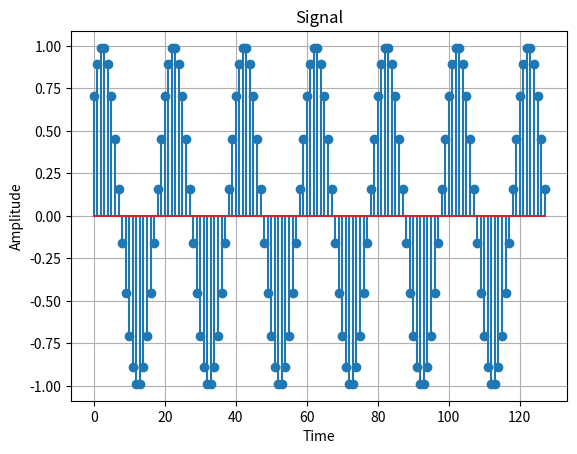
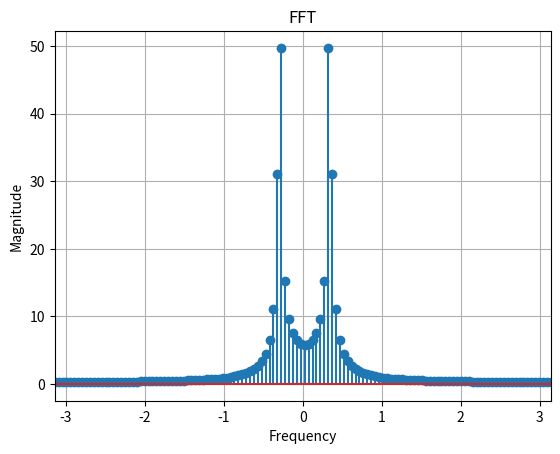
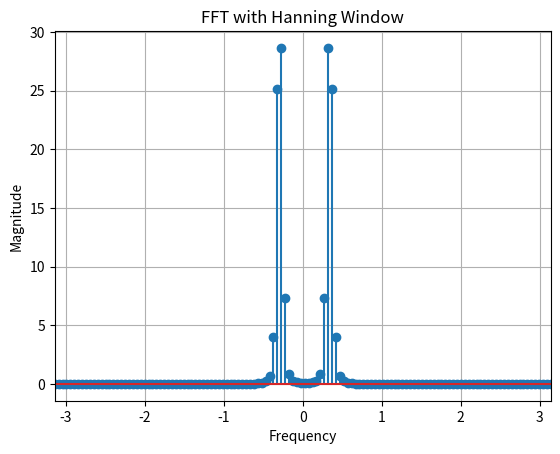

Write Python code to recreate these figures, in order.
import matplotlib.pyplot as plt
import numpy as np
import numpy.fft as fft

plt.ion()  # Turn on interactive mode


def show():
    try:
        while True:
            plt.pause(0.1)  # Pause for a short duration to allow event processing
    except KeyboardInterrupt:
        print("Ctrl+C pressed. Exiting loop.")
    finally:
        plt.close("all")  # Ensure the figure is closed
        plt.ioff()  # Turn off interactive mode


############################
#                          #
#      CODE BEGINNING      #
#                          #
############################

PERIOD = 20
NB_OF_POINTS = 128


def x(n):
    return np.sin(0.1 * np.pi * n + (np.pi / 4))


signal = [x(n) for n in range(NB_OF_POINTS)]

plt.figure()
plt.stem(signal)
plt.title("Signal")
plt.xlabel("Time")
plt.ylabel("Amplitude")
plt.grid(True)  # good ol grid on

fft_result = fft.fftshift(fft.fft(signal))
han_result = fft.fftshift(fft.fft(signal * np.hanning(len(signal))))

span = 2 * np.pi
xpoints = np.linspace(-span / 2, span / 2, len(fft_result))

plt.figure()
plt.stem(xpoints, np.abs(fft_result))
plt.title("FFT")
plt.xlabel("Frequency")
plt.ylabel("Magnitude")
plt.xlim(-span / 2, span / 2)
plt.grid(True)  # good ol grid on


plt.figure()
plt.stem(xpoints, np.abs(han_result))
plt.title("FFT with Hanning Window")
plt.xlabel("Frequency")
plt.ylabel("Magnitude")
plt.xlim(-span / 2, span / 2)
plt.grid(True)  # good ol grid on

show()
